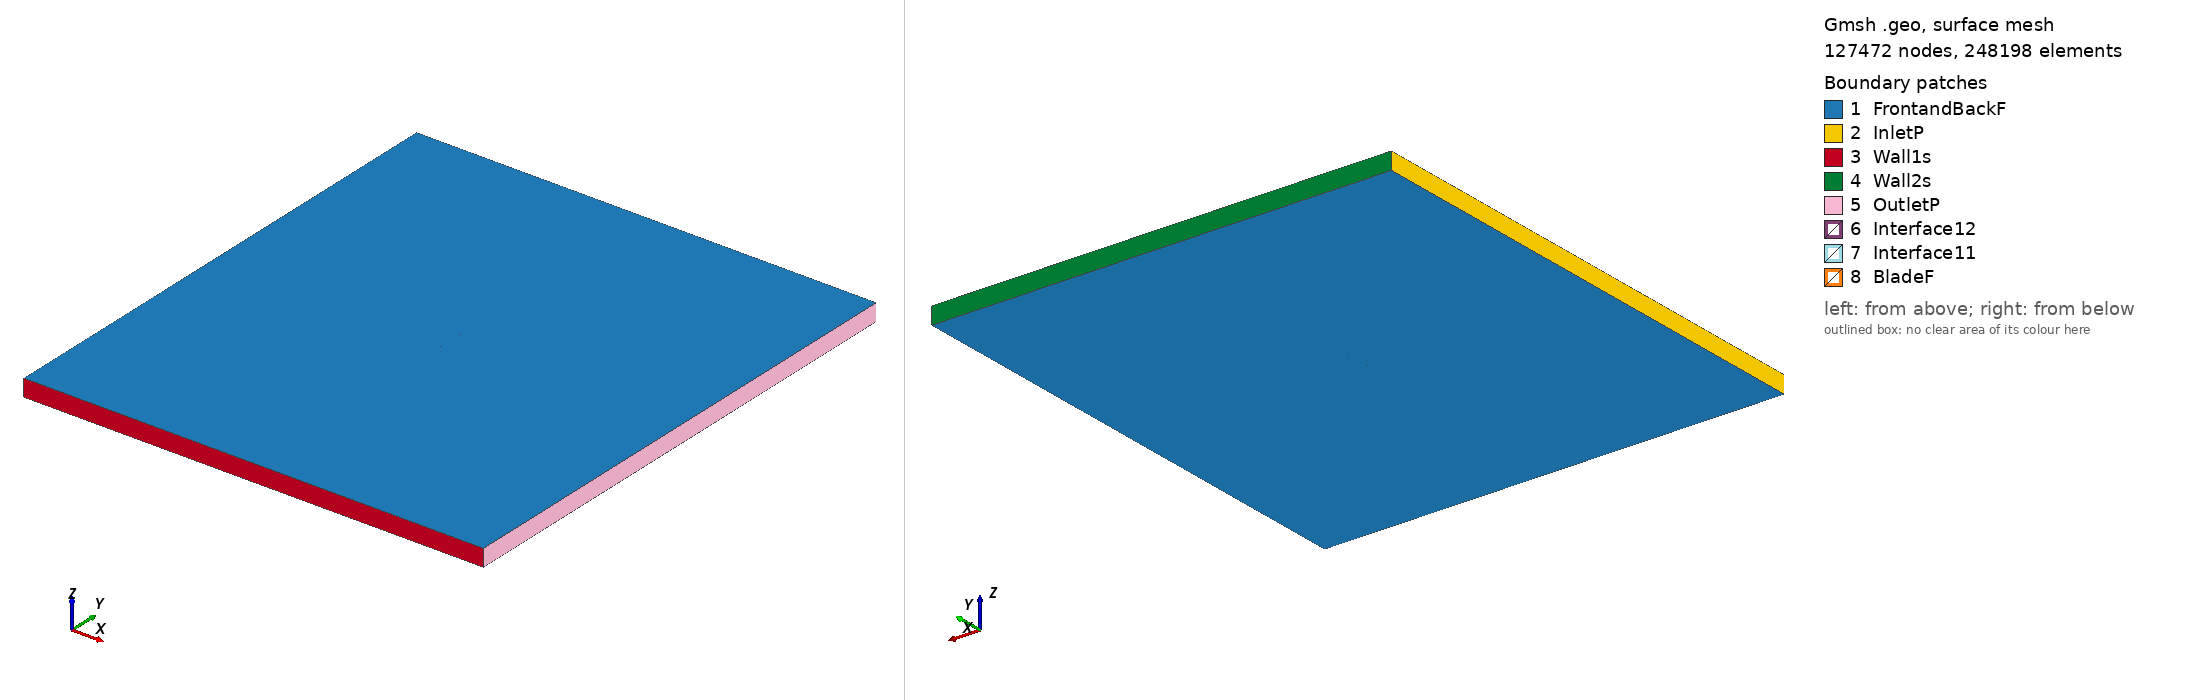

Gmsh geometry script, surface-meshed: 127472 nodes, 248198 surface elements. Boundary patches (legend numbers): 1 FrontandBackF, 2 InletP, 3 Wall1s, 4 Wall2s, 5 OutletP, 6 Interface12, 7 Interface11, 8 BladeF. Left view from above one corner, right view from below the opposite corner. Legend entries are the model's physical surfaces. The drawing asked Gmsh for element sizes between 1% and 20% of the model's largest extent; the script's own settings can give other sizes.

=== ag24_tsr2_1.679_aoa_9.7681.geo (drawn) ===
SetFactory("OpenCASCADE");

Point(1) = {0.074224, 0.721784, 0, 1.0};
Point(2) = {0.072843, 0.722223, 0, 1.0};
Point(3) = {0.070669, 0.722913, 0, 1.0};
Point(4) = {0.068494, 0.723598, 0, 1.0};
Point(5) = {0.066317, 0.724280, 0, 1.0};
Point(6) = {0.064141, 0.724958, 0, 1.0};
Point(7) = {0.061963, 0.725633, 0, 1.0};
Point(8) = {0.059786, 0.726304, 0, 1.0};
Point(9) = {0.057607, 0.726972, 0, 1.0};
Point(10) = {0.055427, 0.727636, 0, 1.0};
Point(11) = {0.053246, 0.728296, 0, 1.0};
Point(12) = {0.051064, 0.728951, 0, 1.0};
Point(13) = {0.048881, 0.729602, 0, 1.0};
Point(14) = {0.046697, 0.730249, 0, 1.0};
Point(15) = {0.044510, 0.730890, 0, 1.0};
Point(16) = {0.042322, 0.731526, 0, 1.0};
Point(17) = {0.040134, 0.732157, 0, 1.0};
Point(18) = {0.037943, 0.732781, 0, 1.0};
Point(19) = {0.035751, 0.733400, 0, 1.0};
Point(20) = {0.033558, 0.734013, 0, 1.0};
Point(21) = {0.031364, 0.734620, 0, 1.0};
Point(22) = {0.029168, 0.735220, 0, 1.0};
Point(23) = {0.026971, 0.735813, 0, 1.0};
Point(24) = {0.024773, 0.736400, 0, 1.0};
Point(25) = {0.022573, 0.736980, 0, 1.0};
Point(26) = {0.020372, 0.737553, 0, 1.0};
Point(27) = {0.018170, 0.738118, 0, 1.0};
Point(28) = {0.015967, 0.738676, 0, 1.0};
Point(29) = {0.013762, 0.739227, 0, 1.0};
Point(30) = {0.011555, 0.739769, 0, 1.0};
Point(31) = {0.009349, 0.740304, 0, 1.0};
Point(32) = {0.007140, 0.740830, 0, 1.0};
Point(33) = {0.004930, 0.741348, 0, 1.0};
Point(34) = {0.002719, 0.741857, 0, 1.0};
Point(35) = {0.000507, 0.742357, 0, 1.0};
Point(36) = {-0.001706, 0.742848, 0, 1.0};
Point(37) = {-0.003921, 0.743328, 0, 1.0};
Point(38) = {-0.006136, 0.743799, 0, 1.0};
Point(39) = {-0.008353, 0.744259, 0, 1.0};
Point(40) = {-0.010571, 0.744707, 0, 1.0};
Point(41) = {-0.012790, 0.745144, 0, 1.0};
Point(42) = {-0.015009, 0.745569, 0, 1.0};
Point(43) = {-0.017231, 0.745982, 0, 1.0};
Point(44) = {-0.019452, 0.746380, 0, 1.0};
Point(45) = {-0.021674, 0.746764, 0, 1.0};
Point(46) = {-0.023898, 0.747133, 0, 1.0};
Point(47) = {-0.026122, 0.747486, 0, 1.0};
Point(48) = {-0.028345, 0.747822, 0, 1.0};
Point(49) = {-0.030570, 0.748140, 0, 1.0};
Point(50) = {-0.032794, 0.748438, 0, 1.0};
Point(51) = {-0.035018, 0.748716, 0, 1.0};
Point(52) = {-0.037242, 0.748972, 0, 1.0};
Point(53) = {-0.039464, 0.749205, 0, 1.0};
Point(54) = {-0.041684, 0.749412, 0, 1.0};
Point(55) = {-0.043902, 0.749593, 0, 1.0};
Point(56) = {-0.046115, 0.749744, 0, 1.0};
Point(57) = {-0.048323, 0.749864, 0, 1.0};
Point(58) = {-0.050525, 0.749949, 0, 1.0};
Point(59) = {-0.052716, 0.749995, 0, 1.0};
Point(60) = {-0.054897, 0.750000, 0, 1.0};
Point(61) = {-0.057060, 0.749958, 0, 1.0};
Point(62) = {-0.059204, 0.749862, 0, 1.0};
Point(63) = {-0.061318, 0.749708, 0, 1.0};
Point(64) = {-0.063395, 0.749486, 0, 1.0};
Point(65) = {-0.065417, 0.749189, 0, 1.0};
Point(66) = {-0.067354, 0.748807, 0, 1.0};
Point(67) = {-0.069145, 0.748341, 0, 1.0};
Point(68) = {-0.070673, 0.747818, 0, 1.0};
Point(69) = {-0.071820, 0.747307, 0, 1.0};
Point(70) = {-0.072595, 0.746865, 0, 1.0};
Point(71) = {-0.073107, 0.746499, 0, 1.0};
Point(72) = {-0.073452, 0.746188, 0, 1.0};
Point(73) = {-0.073688, 0.745915, 0, 1.0};
Point(74) = {-0.073839, 0.745664, 0, 1.0};
Point(75) = {-0.073913, 0.745426, 0, 1.0};
Point(76) = {-0.073907, 0.745180, 0, 1.0};
Point(77) = {-0.073806, 0.744912, 0, 1.0};
Point(78) = {-0.073602, 0.744629, 0, 1.0};
Point(79) = {-0.073280, 0.744315, 0, 1.0};
Point(80) = {-0.072787, 0.743944, 0, 1.0};
Point(81) = {-0.072021, 0.743479, 0, 1.0};
Point(82) = {-0.070850, 0.742894, 0, 1.0};
Point(83) = {-0.069276, 0.742235, 0, 1.0};
Point(84) = {-0.067441, 0.741577, 0, 1.0};
Point(85) = {-0.065469, 0.740953, 0, 1.0};
Point(86) = {-0.063427, 0.740370, 0, 1.0};
Point(87) = {-0.061340, 0.739826, 0, 1.0};
Point(88) = {-0.059221, 0.739313, 0, 1.0};
Point(89) = {-0.057080, 0.738829, 0, 1.0};
Point(90) = {-0.054922, 0.738368, 0, 1.0};
Point(91) = {-0.052750, 0.737930, 0, 1.0};
Point(92) = {-0.050566, 0.737511, 0, 1.0};
Point(93) = {-0.048373, 0.737109, 0, 1.0};
Point(94) = {-0.046172, 0.736722, 0, 1.0};
Point(95) = {-0.043965, 0.736348, 0, 1.0};
Point(96) = {-0.041752, 0.735987, 0, 1.0};
Point(97) = {-0.039534, 0.735637, 0, 1.0};
Point(98) = {-0.037311, 0.735296, 0, 1.0};
Point(99) = {-0.035085, 0.734965, 0, 1.0};
Point(100) = {-0.032855, 0.734641, 0, 1.0};
Point(101) = {-0.030622, 0.734325, 0, 1.0};
Point(102) = {-0.028385, 0.734015, 0, 1.0};
Point(103) = {-0.026145, 0.733711, 0, 1.0};
Point(104) = {-0.023903, 0.733411, 0, 1.0};
Point(105) = {-0.021658, 0.733116, 0, 1.0};
Point(106) = {-0.019409, 0.732826, 0, 1.0};
Point(107) = {-0.017158, 0.732538, 0, 1.0};
Point(108) = {-0.014905, 0.732254, 0, 1.0};
Point(109) = {-0.012649, 0.731973, 0, 1.0};
Point(110) = {-0.010391, 0.731693, 0, 1.0};
Point(111) = {-0.008132, 0.731416, 0, 1.0};
Point(112) = {-0.005875, 0.731140, 0, 1.0};
Point(113) = {-0.003619, 0.730866, 0, 1.0};
Point(114) = {-0.001365, 0.730593, 0, 1.0};
Point(115) = {0.000887, 0.730321, 0, 1.0};
Point(116) = {0.003138, 0.730050, 0, 1.0};
Point(117) = {0.005388, 0.729778, 0, 1.0};
Point(118) = {0.007636, 0.729507, 0, 1.0};
Point(119) = {0.009885, 0.729235, 0, 1.0};
Point(120) = {0.012132, 0.728963, 0, 1.0};
Point(121) = {0.014378, 0.728690, 0, 1.0};
Point(122) = {0.016623, 0.728416, 0, 1.0};
Point(123) = {0.018868, 0.728141, 0, 1.0};
Point(124) = {0.021112, 0.727865, 0, 1.0};
Point(125) = {0.023354, 0.727587, 0, 1.0};
Point(126) = {0.025596, 0.727307, 0, 1.0};
Point(127) = {0.027836, 0.727026, 0, 1.0};
Point(128) = {0.030075, 0.726741, 0, 1.0};
Point(129) = {0.032314, 0.726455, 0, 1.0};
Point(130) = {0.034552, 0.726166, 0, 1.0};
Point(131) = {0.036789, 0.725875, 0, 1.0};
Point(132) = {0.039026, 0.725581, 0, 1.0};
Point(133) = {0.041262, 0.725284, 0, 1.0};
Point(134) = {0.043499, 0.724984, 0, 1.0};
Point(135) = {0.045735, 0.724681, 0, 1.0};
Point(136) = {0.047971, 0.724375, 0, 1.0};
Point(137) = {0.050207, 0.724064, 0, 1.0};
Point(138) = {0.052442, 0.723750, 0, 1.0};
Point(139) = {0.054678, 0.723429, 0, 1.0};
Point(140) = {0.056913, 0.723103, 0, 1.0};
Point(141) = {0.059148, 0.722770, 0, 1.0};
Point(142) = {0.061381, 0.722429, 0, 1.0};
Point(143) = {0.063614, 0.722079, 0, 1.0};
Point(144) = {0.065846, 0.721719, 0, 1.0};
Point(145) = {0.068076, 0.721349, 0, 1.0};
Point(146) = {0.070305, 0.720966, 0, 1.0};
Point(147) = {0.072531, 0.720570, 0, 1.0};
Point(148) = {0.073970, 0.720308, 0, 1.0};
Point(149) = {-0.074224, -0.721784, 0, 1.0};
Point(150) = {-0.072843, -0.722223, 0, 1.0};
Point(151) = {-0.070669, -0.722913, 0, 1.0};
Point(152) = {-0.068494, -0.723598, 0, 1.0};
Point(153) = {-0.066317, -0.724280, 0, 1.0};
Point(154) = {-0.064141, -0.724958, 0, 1.0};
Point(155) = {-0.061963, -0.725633, 0, 1.0};
Point(156) = {-0.059786, -0.726304, 0, 1.0};
Point(157) = {-0.057607, -0.726972, 0, 1.0};
Point(158) = {-0.055427, -0.727636, 0, 1.0};
Point(159) = {-0.053246, -0.728296, 0, 1.0};
Point(160) = {-0.051064, -0.728951, 0, 1.0};
Point(161) = {-0.048881, -0.729602, 0, 1.0};
Point(162) = {-0.046697, -0.730249, 0, 1.0};
Point(163) = {-0.044510, -0.730890, 0, 1.0};
Point(164) = {-0.042322, -0.731526, 0, 1.0};
Point(165) = {-0.040134, -0.732157, 0, 1.0};
Point(166) = {-0.037943, -0.732781, 0, 1.0};
Point(167) = {-0.035751, -0.733400, 0, 1.0};
Point(168) = {-0.033558, -0.734013, 0, 1.0};
Point(169) = {-0.031364, -0.734620, 0, 1.0};
Point(170) = {-0.029168, -0.735220, 0, 1.0};
Point(171) = {-0.026971, -0.735813, 0, 1.0};
Point(172) = {-0.024773, -0.736400, 0, 1.0};
Point(173) = {-0.022573, -0.736980, 0, 1.0};
Point(174) = {-0.020372, -0.737553, 0, 1.0};
Point(175) = {-0.018170, -0.738118, 0, 1.0};
Point(176) = {-0.015967, -0.738676, 0, 1.0};
Point(177) = {-0.013762, -0.739227, 0, 1.0};
Point(178) = {-0.011555, -0.739769, 0, 1.0};
Point(179) = {-0.009349, -0.740304, 0, 1.0};
Point(180) = {-0.007140, -0.740830, 0, 1.0};
Point(181) = {-0.004930, -0.741348, 0, 1.0};
Point(182) = {-0.002719, -0.741857, 0, 1.0};
Point(183) = {-0.000507, -0.742357, 0, 1.0};
Point(184) = {0.001706, -0.742848, 0, 1.0};
Point(185) = {0.003921, -0.743328, 0, 1.0};
Point(186) = {0.006136, -0.743799, 0, 1.0};
Point(187) = {0.008353, -0.744259, 0, 1.0};
Point(188) = {0.010571, -0.744707, 0, 1.0};
Point(189) = {0.012790, -0.745144, 0, 1.0};
Point(190) = {0.015009, -0.745569, 0, 1.0};
Point(191) = {0.017231, -0.745982, 0, 1.0};
Point(192) = {0.019452, -0.746380, 0, 1.0};
Point(193) = {0.021674, -0.746764, 0, 1.0};
Point(194) = {0.023898, -0.747133, 0, 1.0};
Point(195) = {0.026122, -0.747486, 0, 1.0};
Point(196) = {0.028345, -0.747822, 0, 1.0};
Point(197) = {0.030570, -0.748140, 0, 1.0};
Point(198) = {0.032794, -0.748438, 0, 1.0};
Point(199) = {0.035018, -0.748716, 0, 1.0};
Point(200) = {0.037242, -0.748972, 0, 1.0};
Point(201) = {0.039464, -0.749205, 0, 1.0};
Point(202) = {0.041684, -0.749412, 0, 1.0};
Point(203) = {0.043902, -0.749593, 0, 1.0};
Point(204) = {0.046115, -0.749744, 0, 1.0};
Point(205) = {0.048323, -0.749864, 0, 1.0};
Point(206) = {0.050525, -0.749949, 0, 1.0};
Point(207) = {0.052716, -0.749995, 0, 1.0};
Point(208) = {0.054897, -0.750000, 0, 1.0};
Point(209) = {0.057060, -0.749958, 0, 1.0};
Point(210) = {0.059204, -0.749862, 0, 1.0};
Point(211) = {0.061318, -0.749708, 0, 1.0};
Point(212) = {0.063395, -0.749486, 0, 1.0};
Point(213) = {0.065417, -0.749189, 0, 1.0};
Point(214) = {0.067354, -0.748807, 0, 1.0};
Point(215) = {0.069145, -0.748341, 0, 1.0};
Point(216) = {0.070673, -0.747818, 0, 1.0};
Point(217) = {0.071820, -0.747307, 0, 1.0};
Point(218) = {0.072595, -0.746865, 0, 1.0};
Point(219) = {0.073107, -0.746499, 0, 1.0};
Point(220) = {0.073452, -0.746188, 0, 1.0};
Point(221) = {0.073688, -0.745915, 0, 1.0};
Point(222) = {0.073839, -0.745664, 0, 1.0};
Point(223) = {0.073913, -0.745426, 0, 1.0};
Point(224) = {0.073907, -0.745180, 0, 1.0};
Point(225) = {0.073806, -0.744912, 0, 1.0};
Point(226) = {0.073602, -0.744629, 0, 1.0};
Point(227) = {0.073280, -0.744315, 0, 1.0};
Point(228) = {0.072787, -0.743944, 0, 1.0};
Point(229) = {0.072021, -0.743479, 0, 1.0};
Point(230) = {0.070850, -0.742894, 0, 1.0};
Point(231) = {0.069276, -0.742235, 0, 1.0};
Point(232) = {0.067441, -0.741577, 0, 1.0};
Point(233) = {0.065469, -0.740953, 0, 1.0};
Point(234) = {0.063427, -0.740370, 0, 1.0};
Point(235) = {0.061340, -0.739826, 0, 1.0};
Point(236) = {0.059221, -0.739313, 0, 1.0};
Point(237) = {0.057080, -0.738829, 0, 1.0};
Point(238) = {0.054922, -0.738368, 0, 1.0};
Point(239) = {0.052750, -0.737930, 0, 1.0};
Point(240) = {0.050566, -0.737511, 0, 1.0};
Point(241) = {0.048373, -0.737109, 0, 1.0};
Point(242) = {0.046172, -0.736722, 0, 1.0};
Point(243) = {0.043965, -0.736348, 0, 1.0};
Point(244) = {0.041752, -0.735987, 0, 1.0};
Point(245) = {0.039534, -0.735637, 0, 1.0};
Point(246) = {0.037311, -0.735296, 0, 1.0};
Point(247) = {0.035085, -0.734965, 0, 1.0};
Point(248) = {0.032855, -0.734641, 0, 1.0};
Point(249) = {0.030622, -0.734325, 0, 1.0};
Point(250) = {0.028385, -0.734015, 0, 1.0};
Point(251) = {0.026145, -0.733711, 0, 1.0};
Point(252) = {0.023903, -0.733411, 0, 1.0};
Point(253) = {0.021658, -0.733116, 0, 1.0};
Point(254) = {0.019409, -0.732826, 0, 1.0};
Point(255) = {0.017158, -0.732538, 0, 1.0};
Point(256) = {0.014905, -0.732254, 0, 1.0};
Point(257) = {0.012649, -0.731973, 0, 1.0};
Point(258) = {0.010391, -0.731693, 0, 1.0};
Point(259) = {0.008132, -0.731416, 0, 1.0};
Point(260) = {0.005875, -0.731140, 0, 1.0};
Point(261) = {0.003619, -0.730866, 0, 1.0};
Point(262) = {0.001365, -0.730593, 0, 1.0};
Point(263) = {-0.000887, -0.730321, 0, 1.0};
Point(264) = {-0.003138, -0.730050, 0, 1.0};
Point(265) = {-0.005388, -0.729778, 0, 1.0};
Point(266) = {-0.007636, -0.729507, 0, 1.0};
Point(267) = {-0.009885, -0.729235, 0, 1.0};
Point(268) = {-0.012132, -0.728963, 0, 1.0};
Point(269) = {-0.014378, -0.728690, 0, 1.0};
Point(270) = {-0.016623, -0.728416, 0, 1.0};
Point(271) = {-0.018868, -0.728141, 0, 1.0};
Point(272) = {-0.021112, -0.727865, 0, 1.0};
Point(273) = {-0.023354, -0.727587, 0, 1.0};
Point(274) = {-0.025596, -0.727307, 0, 1.0};
Point(275) = {-0.027836, -0.727026, 0, 1.0};
Point(276) = {-0.030075, -0.726741, 0, 1.0};
Point(277) = {-0.032314, -0.726455, 0, 1.0};
Point(278) = {-0.034552, -0.726166, 0, 1.0};
Point(279) = {-0.036789, -0.725875, 0, 1.0};
Point(280) = {-0.039026, -0.725581, 0, 1.0};
Point(281) = {-0.041262, -0.725284, 0, 1.0};
Point(282) = {-0.043499, -0.724984, 0, 1.0};
Point(283) = {-0.045735, -0.724681, 0, 1.0};
Point(284) = {-0.047971, -0.724375, 0, 1.0};
Point(285) = {-0.050207, -0.724064, 0, 1.0};
Point(286) = {-0.052442, -0.723750, 0, 1.0};
Point(287) = {-0.054678, -0.723429, 0, 1.0};
Point(288) = {-0.056913, -0.723103, 0, 1.0};
Point(289) = {-0.059148, -0.722770, 0, 1.0};
Point(290) = {-0.061381, -0.722429, 0, 1.0};
Point(291) = {-0.063614, -0.722079, 0, 1.0};
Point(292) = {-0.065846, -0.721719, 0, 1.0};
Point(293) = {-0.068076, -0.721349, 0, 1.0};
Point(294) = {-0.070305, -0.720966, 0, 1.0};
Point(295) = {-0.072531, -0.720570, 0, 1.0};
Point(296) = {-0.073970, -0.720308, 0, 1.0};

// Lines: first blade (splines 1-4)
Spline(1) = {1:49};
Spline(2) = {49:99};
Spline(3) = {99:148};
Spline(4) = {148,1};

// Lines: second blade (splines 5-8)
Spline(5) = {149:197};
Spline(6) = {197:247};
Spline(7) = {247:296};
Spline(8) = {296,149};

// Outer domain (points 20001-4 and lines)
Point(297) = {-13.50000000, -15.00000000, 0, 1.0};
Point(298) = {-13.50000000, 15.00000000, 0, 1.0};
Point(299) = {13.50000000, 15.00000000, 0, 1.0};
Point(300) = {13.50000000, -15.00000000, 0, 1.0};
Line(11) = {297, 298};
Line(12) = {298, 299};
Line(13) = {299, 300};
Line(14) = {297, 300};

// Interface (between moving and stationary domain) (circles)
Circle(9) = {0, 0, 0, 0.80000000, 0, 2*Pi};
Circle(10) = {0, 0, 0, 0.80000000, 0, 2*Pi};

// Loops collect Lines/Splines/etc (blade1, blade2, domain, first circle)
Line Loop(1) = {1:4};
Line Loop(2) = {5:8};
Line Loop(3) = {11,12,13,-14};
Line Loop(4) = {9};

// BooleanDifference cuts out the circle/interface from the domain
Plane Surface(1) = {3};
Plane Surface(2) = {4};
BooleanDifference{ Surface{1}; Delete;}{ Surface{2}; Delete;}

// This one cuts out the blades from the inner circle/interface
Line Loop(6) = {10};
Plane Surface(5) = {6};
Plane Surface(6) = {1};
Plane Surface(7) = {2};
BooleanDifference{ Surface{5}; Delete;}{ Surface{6,7}; Delete;}

// extrude to 3rd dimension
Extrude {0, 0, 1} {Surface{1}; Surface{5}; Layers{1}; Recombine;}

// Physical Surfaces are the named boundaries (patches)
Physical Surface("Interface11") = {12};
Physical Surface("Interface12") = {10};

// sides of domain
Physical Surface("InletP") = {6};
Physical Surface("OutletP") = {9};

// top and bottom of domain
Physical Surface("Wall1s") = {7};
Physical Surface("Wall2s") = {8};

// Check FrontandBackF by ensuring there is nothing in the 3rd dimension
Physical Surface("FrontandBackF") = {1,11,5,21};
Physical Surface("BladeF") = {13:20};
Physical Volume("Turbine") = {2};
Physical Volume("Farfield") = {1};

// settings for airfoil boundary layer
Field[1] = BoundaryLayer;
Field[1].EdgesList = {1:8};
Field[1].hwall_n = 1e-3;
Field[1].thickness = 1.5e-2;
Field[1].ratio = 1.05;
Field[1].Quads = 1;
BoundaryLayer Field = 1;

// control points for mesh (blade and interface)
// floor((arc length / 1.5mm)/ 6) -> Transfinite Line
Transfinite Line {1,2,3,5,6,7} = 33 Using Progression 1;
Transfinite Line {4,8} = 2 Using Progression 1;
Transfinite Line {9, 15} = 800 Using Progression 1;

// For more information on gmsh syntax, visit http://gmsh.info/doc/texinfo/gmsh.html
